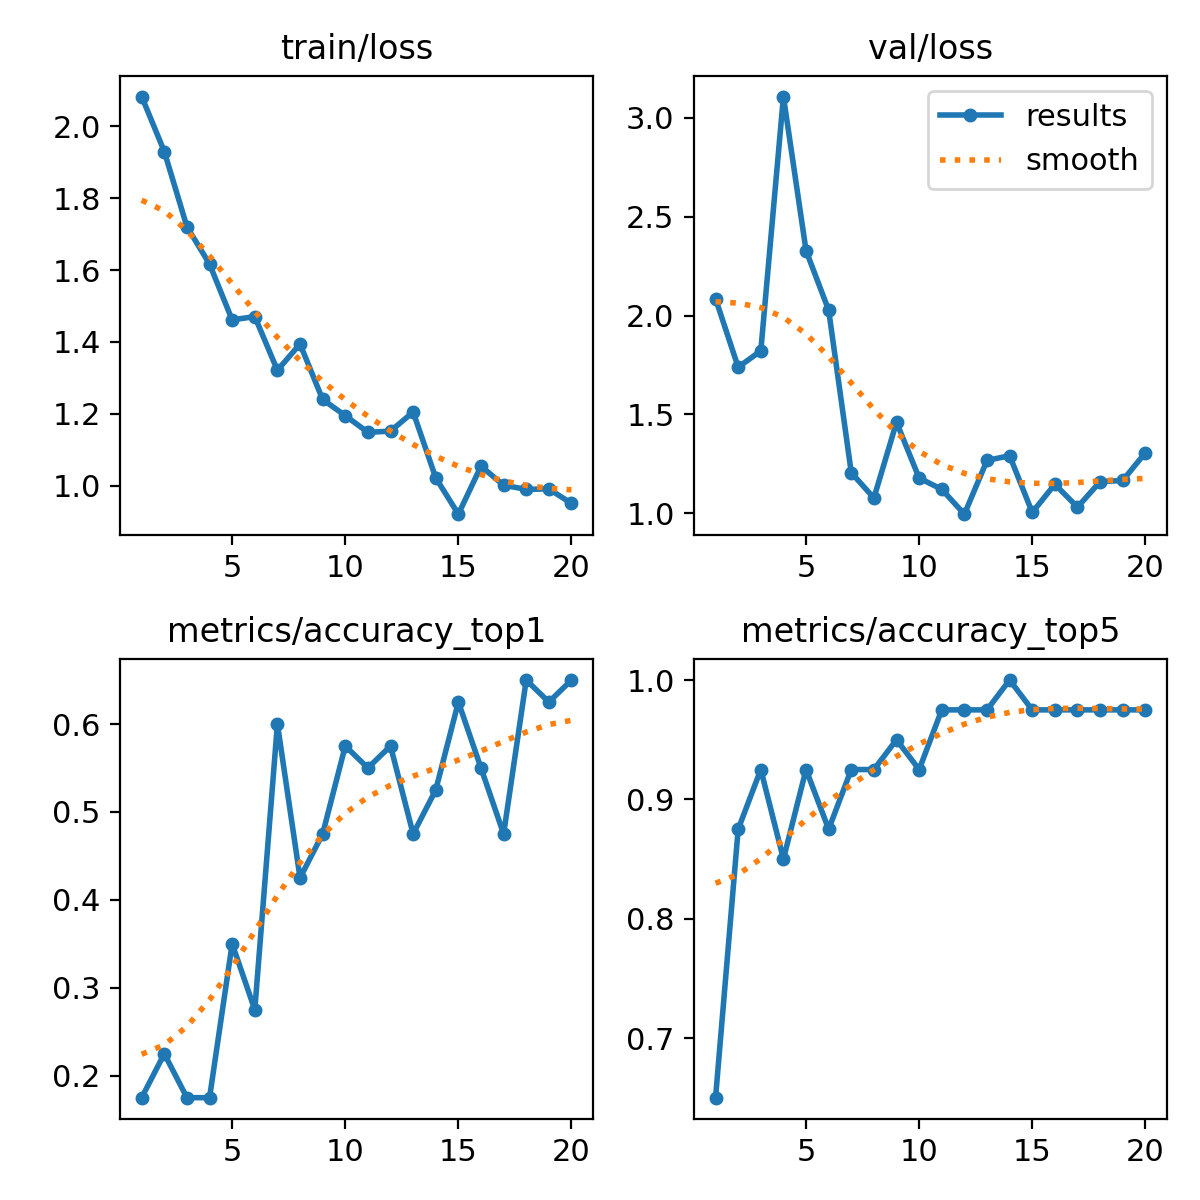

The data file committed next to this chart (first rows):
epoch, time, train/loss, metrics/accuracy_top1, metrics/accuracy_top5, val/loss, lr/pg0, lr/pg1, lr/pg2
1, 4.439, 2.083, 0.175, 0.65, 2.085, 0.0002166, 0.0002166, 0.0002166
2, 6.905, 1.93, 0.225, 0.875, 1.739, 0.0004196, 0.0004196, 0.0004196
3, 9, 1.721, 0.175, 0.925, 1.821, 0.0006004, 0.0006004, 0.0006004
4, 11.03, 1.617, 0.175, 0.85, 3.106, 0.0007093, 0.0007093, 0.0007093
5, 13.02, 1.461, 0.35, 0.925, 2.328, 0.0006681, 0.0006681, 0.0006681
6, 15.02, 1.471, 0.275, 0.875, 2.027, 0.0006268, 0.0006268, 0.0006268
7, 17.02, 1.321, 0.6, 0.925, 1.206, 0.0005856, 0.0005856, 0.0005856
8, 19.04, 1.394, 0.425, 0.925, 1.078, 0.0005444, 0.0005444, 0.0005444
9, 21.03, 1.24, 0.475, 0.95, 1.46, 0.0005031, 0.0005031, 0.0005031
10, 23.07, 1.195, 0.575, 0.925, 1.179, 0.0004619, 0.0004619, 0.0004619
11, 46.72, 1.148, 0.55, 0.975, 1.122, 0.0004207, 0.0004207, 0.0004207
12, 48.73, 1.152, 0.575, 0.975, 0.9961, 0.0003794, 0.0003794, 0.0003794
13, 50.72, 1.205, 0.475, 0.975, 1.268, 0.0003382, 0.0003382, 0.0003382
14, 52.79, 1.022, 0.525, 1, 1.292, 0.000297, 0.000297, 0.000297
15, 54.84, 0.9205, 0.625, 0.975, 1.005, 0.0002557, 0.0002557, 0.0002557
16, 56.93, 1.054, 0.55, 0.975, 1.147, 0.0002145, 0.0002145, 0.0002145
17, 58.97, 1.001, 0.475, 0.975, 1.031, 0.0001733, 0.0001733, 0.0001733
18, 60.99, 0.9895, 0.65, 0.975, 1.16, 0.000132, 0.000132, 0.000132
19, 63.06, 0.9909, 0.625, 0.975, 1.167, 9.0797e-05, 9.0797e-05, 9.0797e-05
20, 65.25, 0.9504, 0.65, 0.975, 1.306, 4.95635e-05, 4.95635e-05, 4.95635e-05
